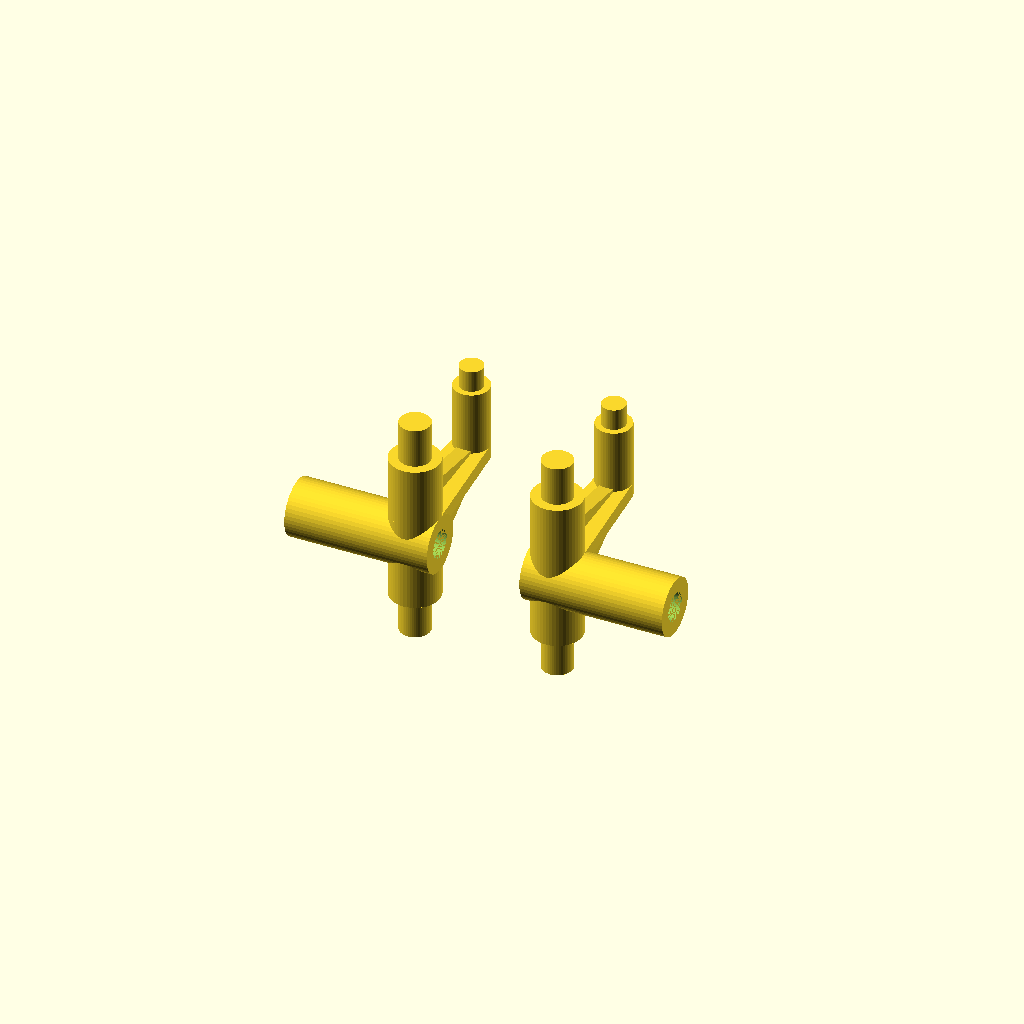
Cell 1 — every parameter at its default value.
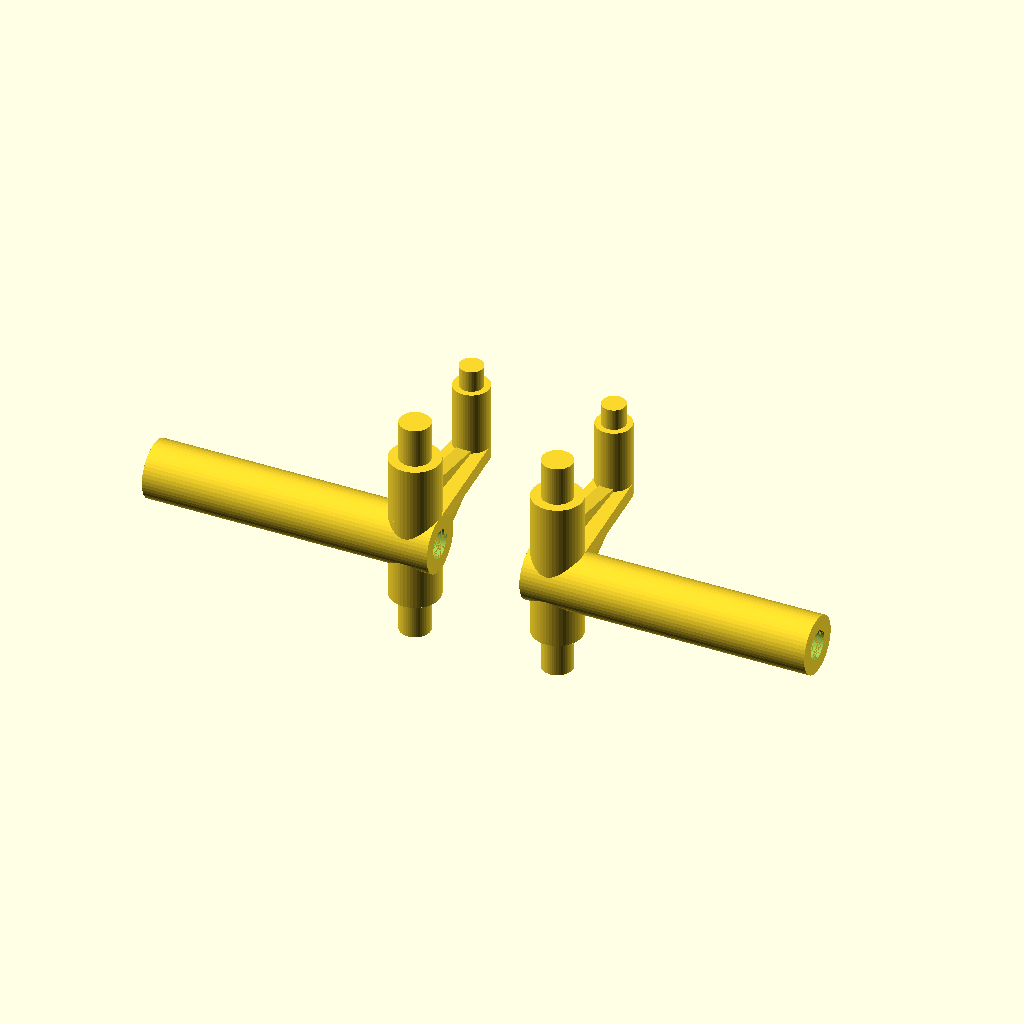
Cell 2 — center_tube_len set to 40, the other parameters unchanged.
All cells are drawn from one camera (rotation 55°, 0°, 25°, orthographic, colour scheme Cornfield), so only the parameter changes between them.
The OpenSCAD source (jeep/jeep_suspension.scad):
// This work is licensed under a Creative Commons Attribution-ShareAlike 4.0
// International License (http://creativecommons.org/licenses/by-sa/4.0/)

$fn=50;

center_tube_len=20;

module small_shaft_center() {
    translate([17, 0, 0]) children();
}

module vertical() {
    translate([0, 0, -32 + 14]) cylinder(h=32, d=4.3);
    translate([0, 0, -21 + 14 - 5.5]) cylinder(h=21, d=7);

    small_shaft_center() {
        cylinder(h=12, d=3.3);
        cylinder(h=9, d=5);
    }

    translate([0, 0, -2 + 0.0001]) linear_extrude(2) hull() {
        circle(d=7);
        small_shaft_center() circle(d=5);
    }
}

module axis_tube_center() {
    translate([0, -8 + 8/2, -center_tube_len + 7/2]) children();
}

module horizontal() {
    translate([0, 0, -2 + 1]) linear_extrude(2) polygon([[19, -2], [17, 0], [0, 3], [0, -12]]);
    axis_tube_center() cylinder(h=center_tube_len, d=8);    
}

module axis() {
    translate([0, 0, -0.001]) axis_tube_center() cylinder(h=center_tube_len + 0.002, d=4);
}

module support() {
    rotate([-90, 180, 270]) difference() {
        union() {
            rotate([-90, 0, 0]) vertical();
            horizontal();
        }
        axis();
    }
}

support();
translate([20, 0, 0]) mirror([1, 0, 0]) support();
Parameter table extracted from the source (name, type, default, range or options):
center_tube_len: number, default 20
